Dataset: skripsi (GitHub, dedihkurnia/skripsi). Classes: gymnocalycium mihanovichii var. filadelfiense, p.leninghausii cv. albispina, Coryphantha laui, Coryphantha laui 22, Echinopsis peruviana, Gymnocalycium baldianum, Gymnocalycium mihanovichii, Mammillaria spinosissima f r, Opuntia microdasys, Parodia leninghausii, Parodia leungsi, Parodia leninghausii albispina.

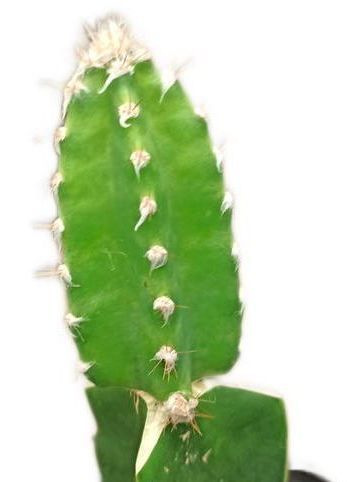
Label: Echinopsis peruviana

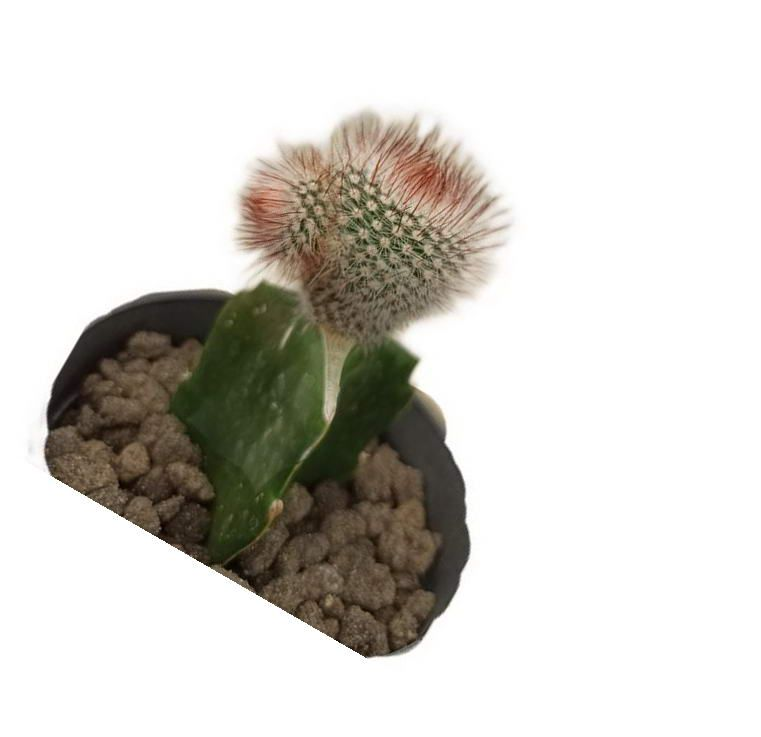
Label: Mammillaria spinosissima f r

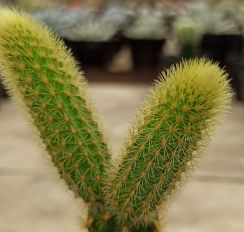
Label: Parodia leninghausii

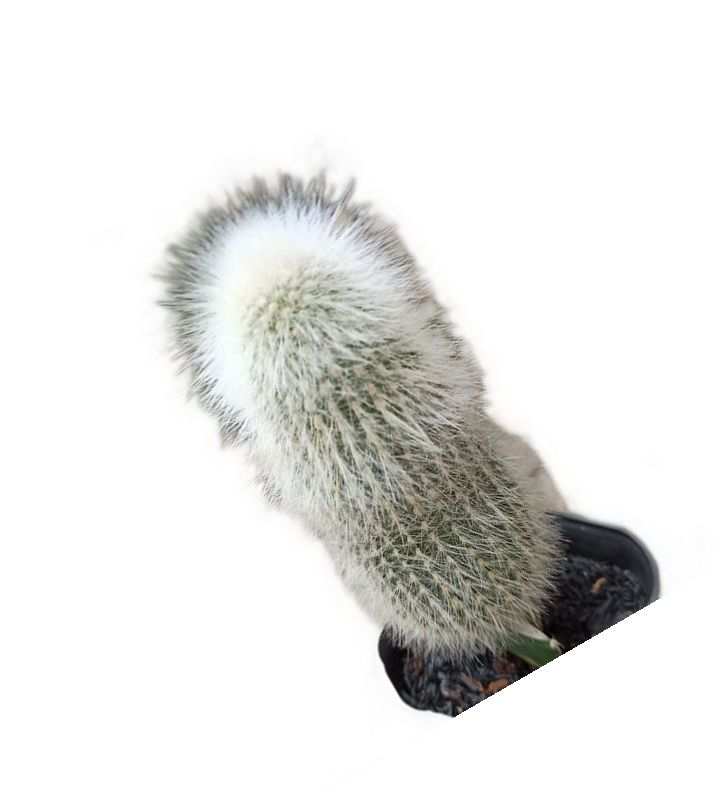
Label: p.leninghausii cv. albispina

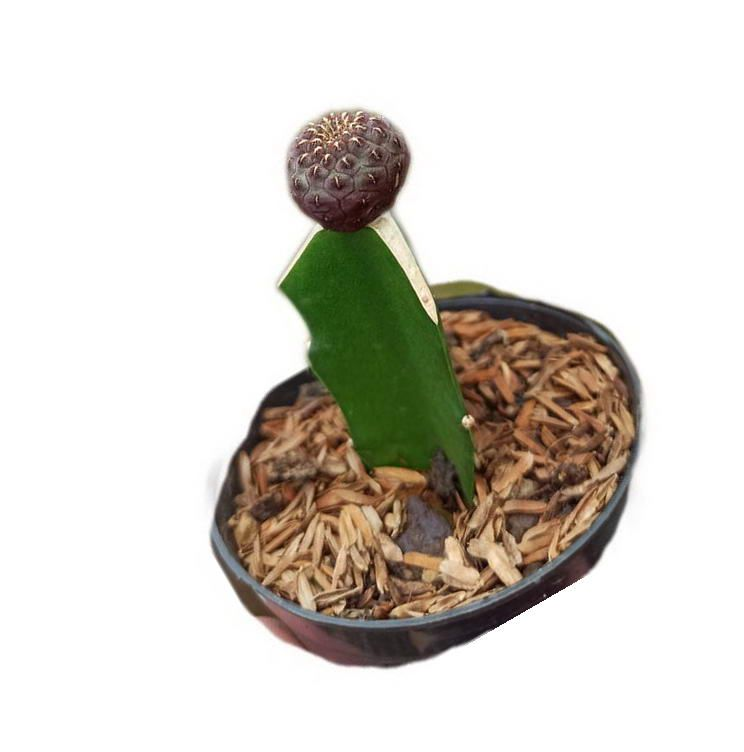
Label: Coryphantha laui 22

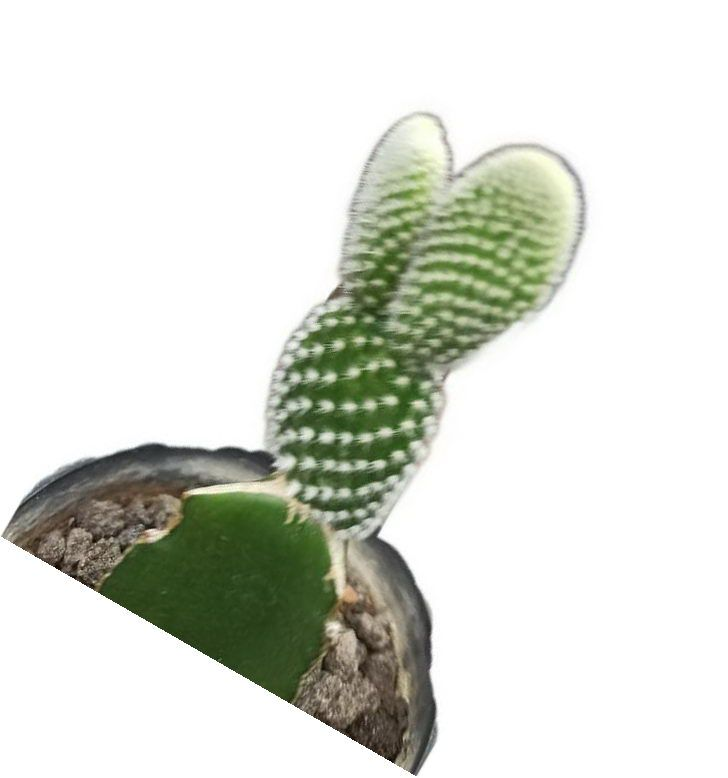
Label: Opuntia microdasys
